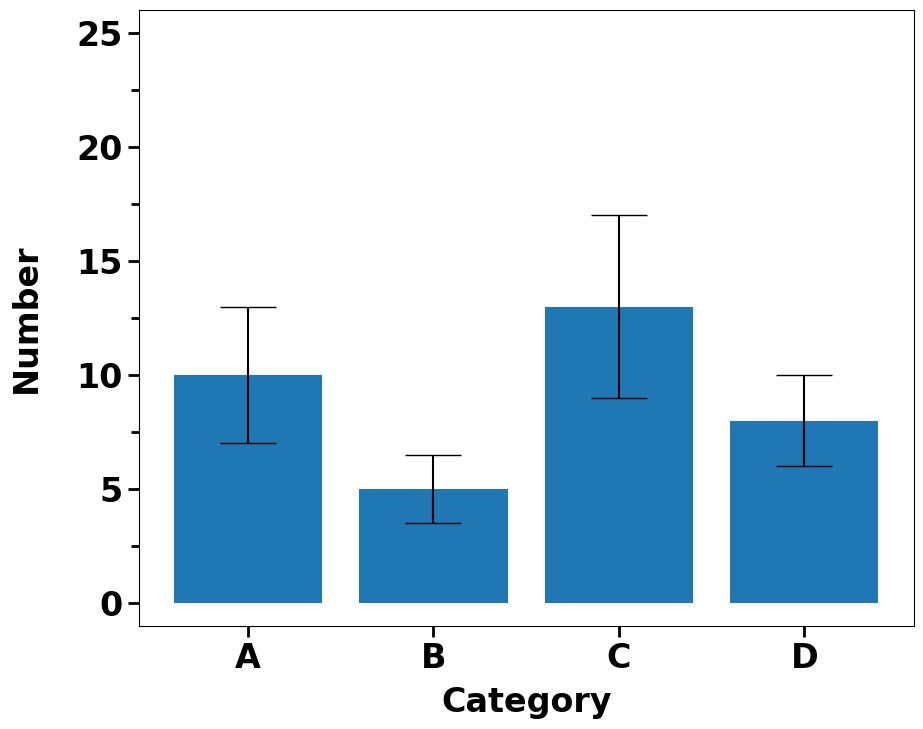
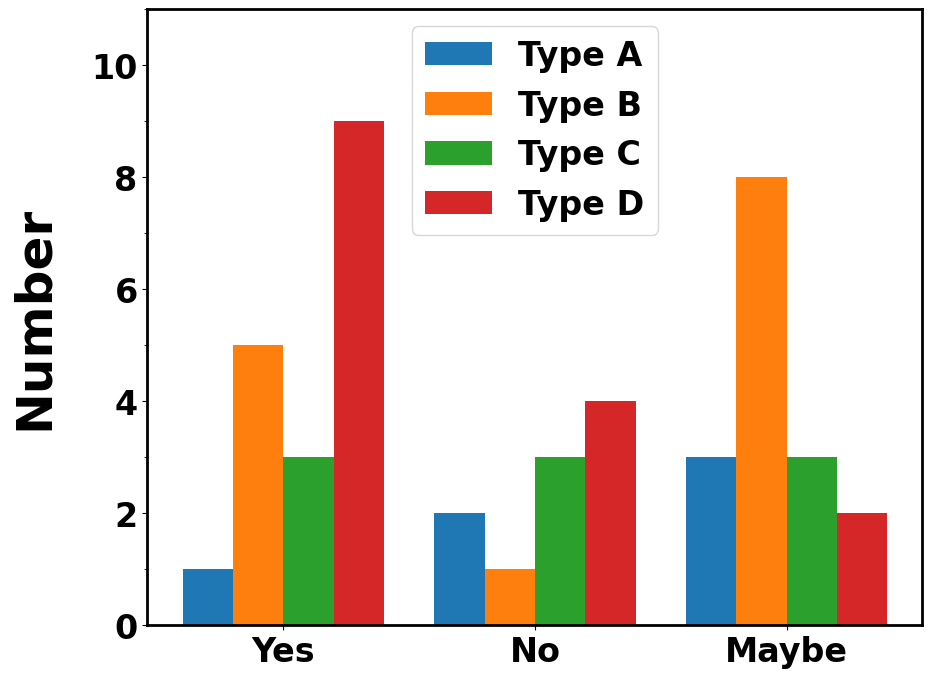
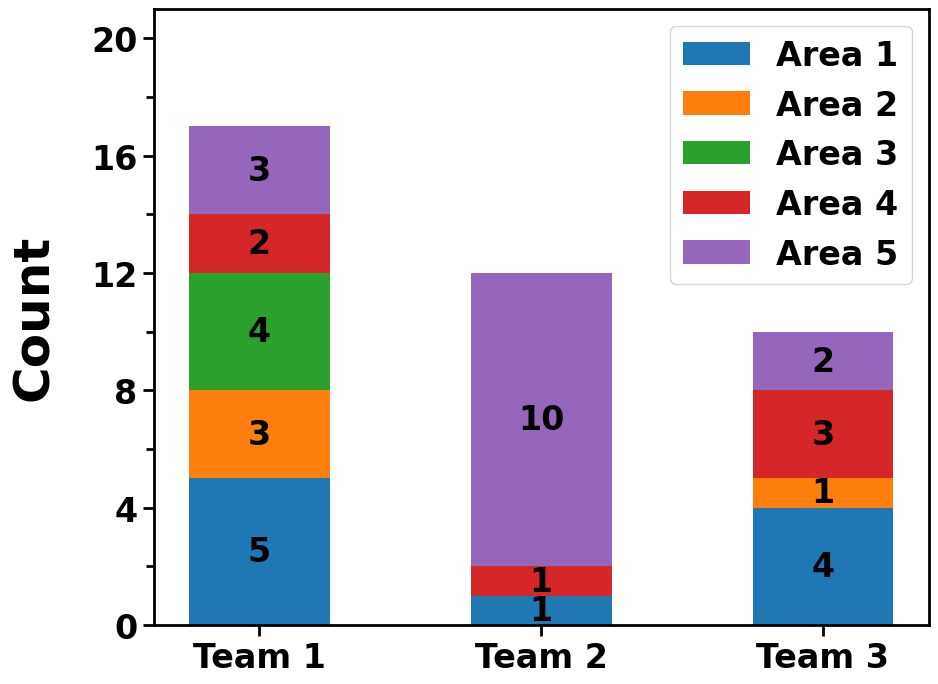
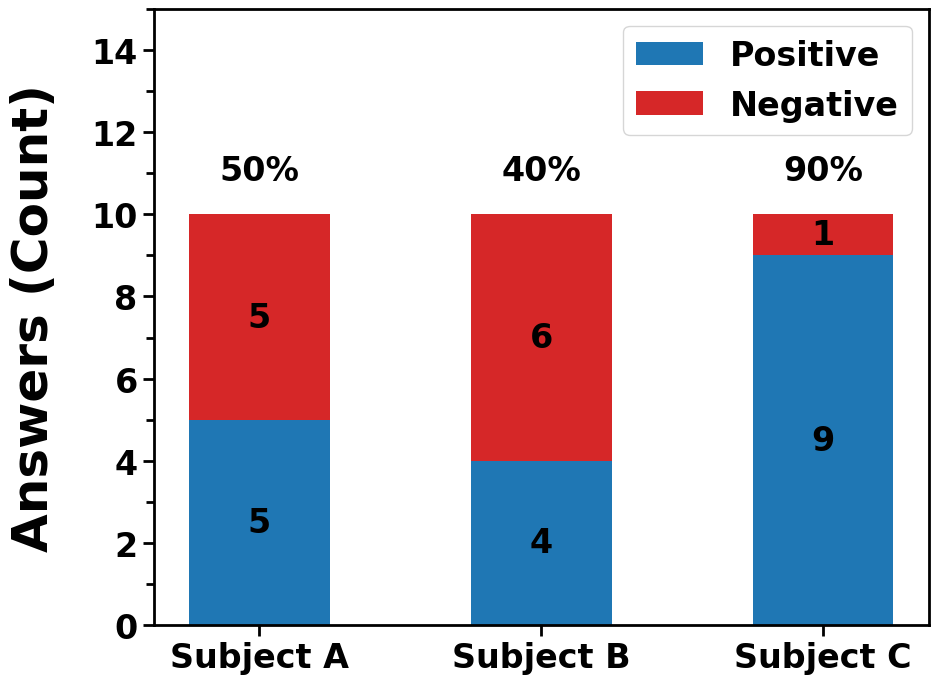

The script that saved these images, in order:
#-------------------------------------------------------------------------------
# This file contains presets for different types of bar graphs
# Contents are pretty much boilerplate code; either cut and paste or import this
#   file into your driver file
#-------------------------------------------------------------------------------

import matplotlib.pyplot as plt
import matplotlib as mpl
import numpy as np
from matplotlib.ticker import AutoMinorLocator, MultipleLocator


def bar_graph_basic(input_data, input_stdev, input_labels, ax_labels, y_max, output_file_name):
    #Set text font
    set_default_font()

    #Calculate bar label positions
    x_pos = calculate_x_axis_label_pos(len(input_labels))

    #Generate bar graph
    fig, ax = plt.subplots(figsize=(10,8))
    ax.bar(x_pos, input_data, width=0.4, yerr=input_stdev, capsize=20)

    #Set axis labels
    ax.set_ylabel(ax_labels[1], fontsize=24, labelpad=24, weight='bold')
    ax.set_xlabel(ax_labels[0], fontsize=24, labelpad=8, weight='bold')

    #Set axis ranges and labels
    ax.set_ylim(-1, y_max+1)
    ax.yaxis.set_major_locator(MultipleLocator(5))
    ax.yaxis.set_minor_locator(AutoMinorLocator(2))
    ax.set_xticks(x_pos)
    ax.set_xticklabels(input_labels)

    #Set tick styles
    ax.tick_params(which='major', length=8, width=2)
    ax.tick_params(which='minor', length=6, width=2)

    #Set axis linewidth
    set_axes_linewidth()

    #Generate graph
    plt.savefig(output_file_name, bbox_inches='tight', pad_inches = 0.1)

def bar_graph_multi(input_data, input_labels, x_labels, y_label, y_max, output_file_name):
    #Set text font
    set_default_font()

    #Set bar width
    x = np.arange(len(x_labels))
    width = 0.2

    #Generate graph and bars
    fig, ax = plt.subplots(figsize=(10,8))
    rects1 = ax.bar(x-width*(3/2), input_data[0], width, label=input_labels[0])
    rects2 = ax.bar(x-width/2, input_data[1], width, label=input_labels[1])
    rects3 = ax.bar(x+width/2, input_data[2], width, label=input_labels[2])
    rects4 = ax.bar(x+width*(3/2), input_data[3], width, label=input_labels[3])

    #Set x and y axis labels
    ax.set_ylabel(y_label[0], fontsize=36, labelpad=24, weight='bold')
    ax.set_xticks(x)
    ax.set_xticklabels(x_labels)

    #Set axis ranges
    ax.set_ylim(0, y_max+1)
    ax.yaxis.set_major_locator(MultipleLocator(2))
    ax.yaxis.set_minor_locator(AutoMinorLocator(2))

    #Set axis linewidth
    set_axes_linewidth()

    #Generate legend
    ax.legend()

    #Save to disk
    plt.savefig(output_file_name, bbox_inches='tight', pad_inches = 0.1)

def bar_graph_stacked(input_data, input_labels, x_labels, y_label, y_max, output_file_name):
    #Set font
    set_default_font()

    #Bar width and heights
    width = 0.5
    bar_12 = np.add(input_data[0], input_data[1]).tolist()
    bar_123 = np.add(bar_12, input_data[2]).tolist()
    bar_1234 = np.add(bar_123, input_data[3]).tolist()

    #Generate graph and bars
    fig, ax = plt.subplots(figsize=(10,8))
    p1 = ax.bar(x_labels, input_data[0], width, label=input_labels[0])
    p2 = ax.bar(x_labels, input_data[1], width, bottom=input_data[0], label=input_labels[1])
    p3 = ax.bar(x_labels, input_data[2], width, bottom=bar_12, label=input_labels[2])
    p4 = ax.bar(x_labels, input_data[3], width, bottom=bar_123, label=input_labels[3])
    p5 = ax.bar(x_labels, input_data[4], width, bottom=bar_1234, label=input_labels[4])

    #Set axis labels
    ax.set_ylabel(y_label[0], fontsize=36, labelpad=24, weight='bold')

    #Set axis ranges and labels
    ax.set_ylim(0, y_max+1)
    ax.yaxis.set_major_locator(MultipleLocator(4))
    ax.yaxis.set_minor_locator(AutoMinorLocator(2))

    #Set axis linewidth
    set_axes_linewidth()

    #Set bar data labels [Step 1/3: Generate label numbers]
    label1 = convert_list_of_int_to_str(input_data[0])
    label2 = convert_list_of_int_to_str(input_data[1])
    label3 = convert_list_of_int_to_str(input_data[2])
    label4 = convert_list_of_int_to_str(input_data[3])
    label5 = convert_list_of_int_to_str(input_data[4])

    #Set bar data labels [Step 2/3: Remove zero values]
    label_list = [label1, label2, label3, label4, label5]
    remove_zero_value_labels(label_list)

    #Set bar data labels [Step 3/3: Set the labels]
    ax.bar_label(p1, labels=label1, label_type='center')
    ax.bar_label(p2, labels=label2, label_type='center')
    ax.bar_label(p3, labels=label3, label_type='center')
    ax.bar_label(p4, labels=label4, label_type='center')
    ax.bar_label(p5, labels=label5, label_type='center')

    #Set tick styles
    ax.tick_params(which='major', length=8, width=2)
    ax.tick_params(which='minor', length=6, width=2)

    #Generate legend
    ax.legend()

    #Generate graph
    plt.savefig(output_file_name, bbox_inches='tight', pad_inches = 0.1)

def bar_graph_stacked_percent(input_data, input_labels, percent_label, x_labels, y_label, y_max, output_file_name):
    #Set font
    set_default_font()

    #Generate graph and bars
    fig, ax = plt.subplots(figsize=(10,8))
    width = 0.5
    p1 = ax.bar(x_labels, input_data[0], width, label=input_labels[0], color='tab:blue')
    p2 = ax.bar(x_labels, input_data[1], width, bottom=input_data[0], label=input_labels[1], color='tab:red')

    #Set axis labels
    ax.set_ylabel(y_label[0], fontsize=36, labelpad=24, weight='bold')

    #Set axis ranges and labels
    ax.set_ylim(0, y_max+1)
    ax.yaxis.set_major_locator(MultipleLocator(2))
    ax.yaxis.set_minor_locator(AutoMinorLocator(2))

    #Set bar data labels
    ax.bar_label(p1, label_type='center')
    ax.bar_label(p2, label_type='center')
    ax.bar_label(p2, labels=percent_label, padding=20)

    #Set tick styles
    ax.tick_params(which='major', length=8, width=2)
    ax.tick_params(which='minor', length=6, width=2)

    #Set axis linewidth
    set_axes_linewidth()

    #Generate legend
    ax.legend()

    #Generate graph
    plt.savefig(output_file_name, bbox_inches='tight', pad_inches = 0.1)

def calculate_x_axis_label_pos(number_of_items):
    start = 0
    stop = (number_of_items-1)*0.5
    array = np.linspace(start, stop, number_of_items)
    return array

def convert_list_of_int_to_str(input_list):
    list_str = [str(input_list[x]) for x in range(len(input_list))]
    return list_str

def remove_zero_value_labels(input_lists):
    for x in range(len(input_lists)):
        for y in range(len(input_lists[x])):
            if input_lists[x][y] == '0':
                input_lists[x][y] = ''

def set_default_font():
    mpl.rcParams['font.size'] = 24
    mpl.rcParams['font.family'] = 'sans-serif'
    mpl.rcParams['font.sans-serif'] = ['Tahoma']
    mpl.rcParams['font.weight'] = 'bold'

def set_axes_linewidth():
    mpl.rcParams['axes.linewidth'] = 2


#-------------------------------------------------------------------------------
# Basic Bar Graph With Error Bars - Sample
#-------------------------------------------------------------------------------

#Data and labels
labels = ['A', 'B', 'C', 'D']
data = [10, 5, 13, 8]
stdev = [3, 1.5, 4, 2]

#Axis labels and ranges
xy_axis_labels = ['Category', 'Number']
y_max = 25

#Set output filename
file_name = 'output_bar_graph.png'

#Generate bar graph
bar_graph_basic(data, stdev, labels, xy_axis_labels, y_max, file_name)


#-------------------------------------------------------------------------------
# Bar Graph with Multiple Bars Per Category - Sample
#-------------------------------------------------------------------------------

#Data and Labels
bar_labels = ['Type A', 'Type B', 'Type C', 'Type D']
data = [[1, 2, 3],[5, 1, 8],[3, 3, 3],[9, 4, 2]]

#Axis labels and ranges
x_axis_labels = ['Yes', 'No', 'Maybe']
y_axis_label = ['Number']
y_max = 10

#Output filename
file_name = 'output_bar_graph_multi.png'

#Generate bar graph
bar_graph_multi(data, bar_labels, x_axis_labels, y_axis_label, y_max, file_name)


#-------------------------------------------------------------------------------
# Stacked Bar Graph - Sample
#-------------------------------------------------------------------------------

#Data and Labels
group_labels = ['Area 1', 'Area 2', 'Area 3', 'Area 4', 'Area 5']
data = [[5, 1, 4],[3, 0, 1],[4, 0, 0],[2, 1, 3],[3, 10, 2]]

#Axis labels and ranges
x_labels = ['Team 1', 'Team 2', 'Team 3']
y_label = ['Count']
y_max = 20

#Set output file name
file_name = 'output_bar_graph_stacked.png'

#Generate bar graph
bar_graph_stacked(data, group_labels, x_labels, y_label, y_max, file_name)


#-------------------------------------------------------------------------------
# Stacked Bar Graph With Percent - Sample
#-------------------------------------------------------------------------------

#Define data
labels = ['Positive', 'Negative']
data = [[5, 4, 9],[5, 6, 1]]
percent_label = ['50%', '40%', '90%']

#Axis labels and ranges
x_labels = ['Subject A', 'Subject B', 'Subject C']
y_label = ['Answers (Count)']
y_max = 14

#Set output file name
file_name = 'output_bar_graph_stacked.png'

#Generage graph
bar_graph_stacked_percent(data, labels, percent_label, x_labels, y_label, y_max, file_name)